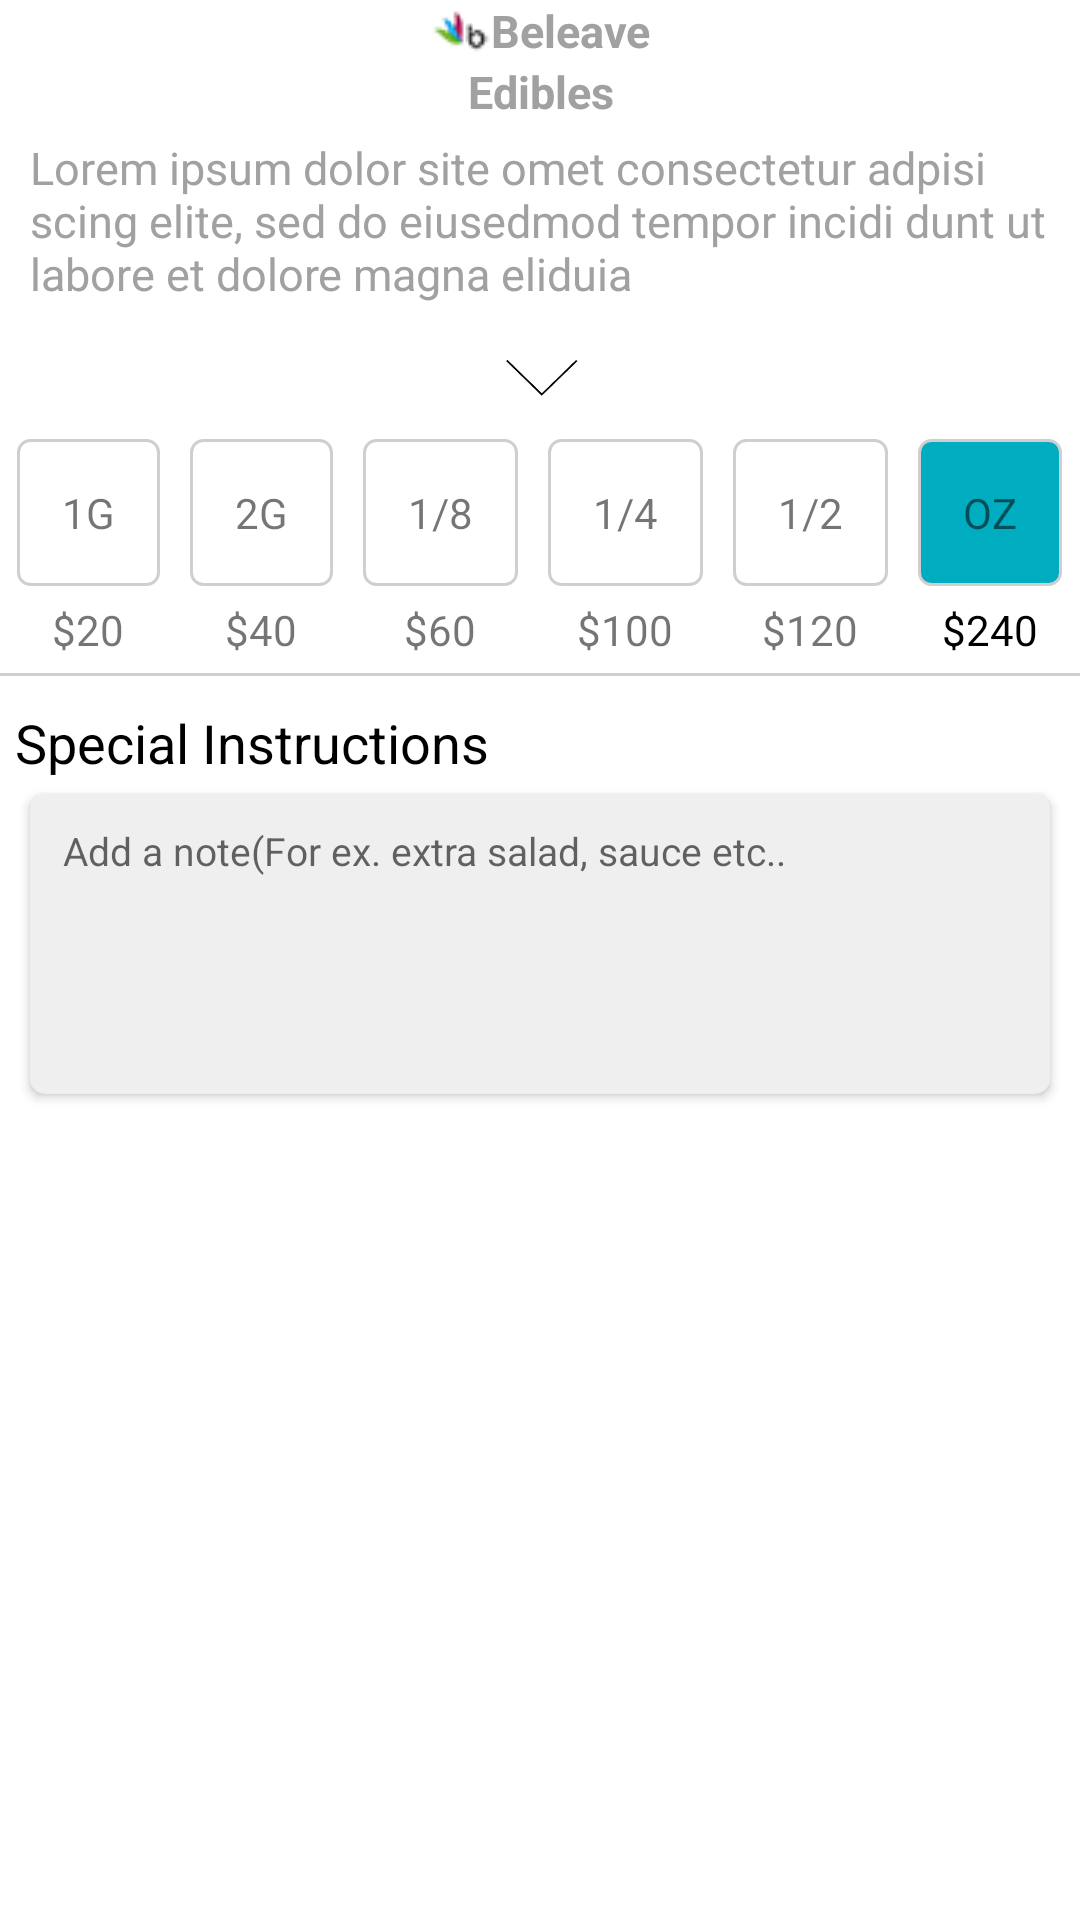

Android layout source for this screen:
<!-- AndroidManifest.xml: application theme AppTheme -->
<!-- res/layout/activity_add_to_cart_weed.xml -->
<?xml version="1.0" encoding="utf-8"?>
<RelativeLayout xmlns:android="http://schemas.android.com/apk/res/android"
    xmlns:app="http://schemas.android.com/apk/res-auto"
    android:layout_width="match_parent"
    android:layout_height="wrap_content"
    android:background="@color/colorWhite">

    <TextView
        android:id="@+id/txtLogo"
        android:layout_width="wrap_content"
        android:layout_height="wrap_content"
        android:layout_centerHorizontal="true"
        android:layout_gravity="center_horizontal"
        android:drawableLeft="@drawable/weedcart"
        android:gravity="center_horizontal"
        android:text="Beleave"
        android:textColor="@color/colorTextGrey"
        android:textSize="15dp"
        android:textStyle="bold" />

    <TextView
        android:id="@+id/txtName"
        android:layout_width="wrap_content"
        android:layout_height="wrap_content"
        android:layout_below="@id/txtLogo"
        android:layout_centerHorizontal="true"
        android:layout_gravity="center_horizontal"
        android:gravity="center_horizontal"
        android:text="Edibles"
        android:textColor="@color/colorTextGrey"
        android:textSize="15dp"
        android:textStyle="bold" />

    <TextView
        android:id="@+id/txtDiscre"
        android:layout_width="match_parent"
        android:layout_height="wrap_content"
        android:layout_below="@id/txtName"
        android:layout_gravity="center_horizontal"
        android:layout_marginBottom="5dp"
        android:layout_marginLeft="10dp"
        android:layout_marginRight="10dp"
        android:layout_marginTop="5dp"
        android:maxLines="3"
        android:text="Lorem ipsum dolor site omet consectetur adpisi scing elite, sed do eiusedmod tempor incidi dunt ut labore et dolore magna eliduia  "
        android:textColor="@color/colorTextGrey"
        android:textSize="15dp" />


    <ImageView
        android:id="@+id/imgArrow"
        android:layout_width="40dp"
        android:layout_height="40dp"
        android:layout_below="@id/txtDiscre"
        android:layout_centerHorizontal="true"
        android:layout_gravity="center_horizontal"
        android:src="@drawable/downarrow" />

    <LinearLayout
        android:id="@+id/linearLayout"
        android:layout_width="match_parent"
        android:layout_height="wrap_content"
        android:layout_below="@id/imgArrow"
        android:gravity="center"
        android:orientation="horizontal">

        <LinearLayout
            android:layout_width="wrap_content"
            android:layout_height="wrap_content"
            android:orientation="vertical">

            <TextView
                android:layout_width="wrap_content"
                android:layout_height="wrap_content"
                android:background="@drawable/text_boader_add_text"
                android:text="1G" />

            <TextView
                android:layout_width="wrap_content"
                android:layout_height="wrap_content"
                android:layout_gravity="center"
                android:layout_marginTop="5dp"
                android:text="$20" />
        </LinearLayout>

        <LinearLayout
            android:layout_width="wrap_content"
            android:layout_height="wrap_content"
            android:layout_marginLeft="10dp"
            android:orientation="vertical">

            <TextView
                android:layout_width="wrap_content"
                android:layout_height="wrap_content"
                android:background="@drawable/text_boader_add_text"
                android:text="2G" />

            <TextView
                android:layout_width="wrap_content"
                android:layout_height="wrap_content"
                android:layout_gravity="center"
                android:layout_marginTop="5dp"
                android:text="$40" />
        </LinearLayout>

        <LinearLayout
            android:layout_width="wrap_content"
            android:layout_height="wrap_content"
            android:layout_marginLeft="10dp"
            android:orientation="vertical">

            <TextView
                android:layout_width="wrap_content"
                android:layout_height="wrap_content"
                android:background="@drawable/text_boader_add_text"
                android:text="1/8" />

            <TextView
                android:layout_width="wrap_content"
                android:layout_height="wrap_content"
                android:layout_gravity="center"
                android:layout_marginTop="5dp"
                android:text="$60" />
        </LinearLayout>

        <LinearLayout
            android:layout_width="wrap_content"
            android:layout_height="wrap_content"
            android:layout_marginLeft="10dp"
            android:orientation="vertical">

            <TextView
                android:layout_width="wrap_content"
                android:layout_height="wrap_content"
                android:background="@drawable/text_boader_add_text"
                android:text="1/4" />

            <TextView
                android:layout_width="wrap_content"
                android:layout_height="wrap_content"
                android:layout_gravity="center"
                android:layout_marginTop="5dp"
                android:text="$100" />
        </LinearLayout>

        <LinearLayout
            android:layout_width="wrap_content"
            android:layout_height="wrap_content"
            android:layout_marginLeft="10dp"
            android:orientation="vertical">

            <TextView
                android:layout_width="wrap_content"
                android:layout_height="wrap_content"
                android:background="@drawable/text_boader_add_text"
                android:text="1/2" />

            <TextView
                android:layout_width="wrap_content"
                android:layout_height="wrap_content"
                android:layout_gravity="center"
                android:layout_marginTop="5dp"
                android:text="$120" />
        </LinearLayout>

        <LinearLayout
            android:layout_width="wrap_content"
            android:layout_height="wrap_content"
            android:layout_marginLeft="10dp"
            android:orientation="vertical">

            <TextView
                android:layout_width="wrap_content"
                android:layout_height="wrap_content"
                android:background="@drawable/selected_text_boader_add_text"
                android:text="OZ" />

            <TextView
                android:layout_width="wrap_content"
                android:layout_height="wrap_content"
                android:layout_gravity="center"
                android:layout_marginTop="5dp"
                android:text="$240"
                android:textColor="#000" />
        </LinearLayout>
    </LinearLayout>

    <View
        android:id="@+id/viewLine"
        android:layout_width="match_parent"
        android:layout_height="1dp"
        android:layout_below="@+id/linearLayout"
        android:layout_marginBottom="5dp"
        android:layout_marginTop="5dp"
        android:background="@color/colorTint" />

    <TextView
        android:id="@+id/txtHeader"
        android:layout_width="match_parent"
        android:layout_height="wrap_content"
        android:layout_below="@id/viewLine"
        android:layout_margin="5dp"
        android:text="Special Instructions"
        android:textColor="@color/colorBlack"
        android:textSize="18dp" />

    <android.support.v7.widget.CardView
        android:layout_width="match_parent"
        android:layout_height="100dp"
        android:layout_below="@+id/txtHeader"
        android:layout_marginBottom="10dp"
        android:layout_marginLeft="10dp"
        android:layout_marginRight="10dp"
        android:background="@color/colorTrasWhite"
        app:cardBackgroundColor="@color/colorTrasWhite"
        app:cardCornerRadius="5dp">

        <EditText
            android:layout_width="match_parent"
            android:layout_height="match_parent"
            android:layout_marginLeft="7dp"
            android:backgroundTint="@color/colorTrasWhite"
            android:gravity="start"
            android:hint="Add a note(For ex. extra salad, sauce etc.."
            android:inputType="text"
            android:maxLines="4"
            android:textColor="@color/colorBlack"
            android:textSize="13dp" />

    </android.support.v7.widget.CardView>


    
</RelativeLayout>
<!-- resources referenced by this layout -->
<resources>
  <color name="colorBlack">#000</color>
  <color name="colorPrimary">#00ACC0</color>
  <color name="colorTextGrey">#A1A1A1</color>
  <color name="colorTint">#CFCFCF</color>
  <color name="colorTrasWhite">#EFEFEF</color>
  <color name="colorWhite">#FFF</color>
  <!-- drawable downarrow: png bitmap (drawable, 4422 bytes) -->
  <!-- drawable selected_text_boader_add_text (drawable) -->
  <?xml version="1.0" encoding="utf-8"?>
  <shape xmlns:android="http://schemas.android.com/apk/res/android"
      android:shape="rectangle">
      <solid android:color="@color/colorPrimary" />
      <padding
          android:bottom="15dp"
          android:left="15dp"
          android:right="15dp"
          android:top="15dp" />
      <corners
          android:bottomLeftRadius="4dp"
          android:bottomRightRadius="4dp"
          android:topLeftRadius="4dp"
          android:topRightRadius="4dp" />
      <stroke
          android:width="1dip"
          android:color="@color/colorTint" />
  </shape>
  <!-- drawable shoppingbasket: png bitmap (drawable, 4164 bytes) -->
  <!-- drawable text_boader_add_text (drawable) -->
  <?xml version="1.0" encoding="utf-8"?>
  <shape xmlns:android="http://schemas.android.com/apk/res/android"
      android:shape="rectangle">
      <solid android:color="@color/colorWhite" />
      <padding
          android:bottom="15dp"
          android:left="15dp"
          android:right="15dp"
          android:top="15dp" />
      <corners
          android:bottomLeftRadius="4dp"
          android:bottomRightRadius="4dp"
          android:topLeftRadius="4dp"
          android:topRightRadius="4dp" />
      <stroke
          android:width="1dip"
          android:color="@color/colorTint" />
  </shape>
  <!-- drawable weedcart: png bitmap (drawable, 1379 bytes) -->
  <style name="AppTheme" parent="Theme.AppCompat.Light.NoActionBar">
          
          <item name="colorPrimary">@color/colorPrimary</item>
          <item name="colorPrimaryDark">@color/colorPrimaryDark</item>
          <item name="colorAccent">@color/colorAccent</item>
          <item name="android:windowBackground">@color/colorAccent</item>
  
      </style>
  <color name="colorPrimaryDark">#029DAF</color>
  <color name="colorAccent">#1c3144</color>
</resources>
